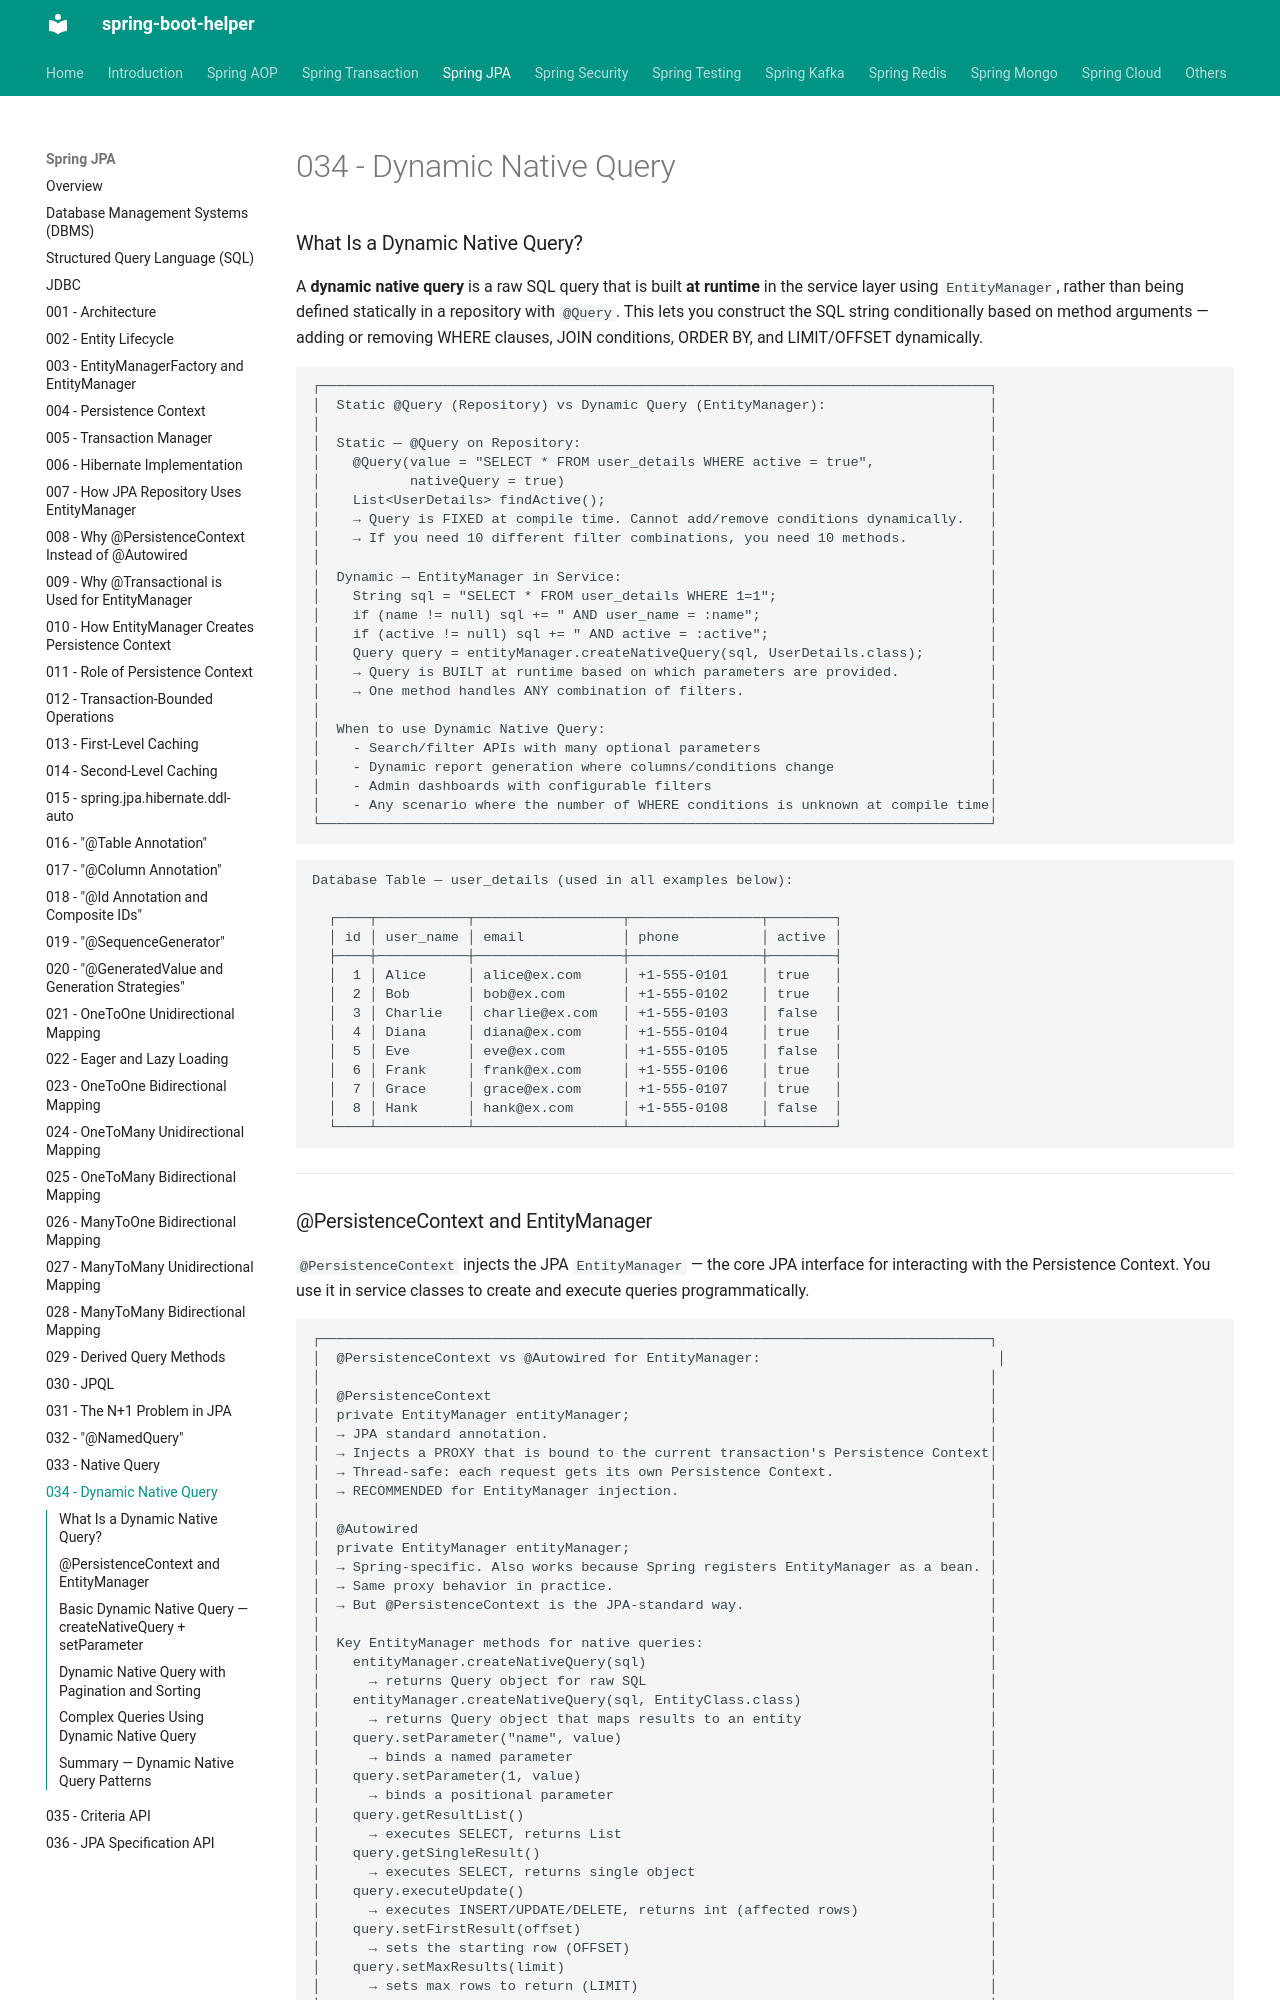

repository: abhishekghoshh/spring-boot-helper · page: spring-jpa/034-dynamic-native-query/index.html · generator: mkdocs

### What Is a Dynamic Native Query?

A **dynamic native query** is a raw SQL query that is built **at runtime** in the service layer using `EntityManager`, rather than being defined statically in a repository with `@Query`. This lets you construct the SQL string conditionally based on method arguments — adding or removing WHERE clauses, JOIN conditions, ORDER BY, and LIMIT/OFFSET dynamically.

```text
┌──────────────────────────────────────────────────────────────────────────────────┐
│  Static @Query (Repository) vs Dynamic Query (EntityManager):                    │
│                                                                                  │
│  Static — @Query on Repository:                                                  │
│    @Query(value = "SELECT * FROM user_details WHERE active = true",              │
│           nativeQuery = true)                                                    │
│    List<UserDetails> findActive();                                               │
│    → Query is FIXED at compile time. Cannot add/remove conditions dynamically.   │
│    → If you need 10 different filter combinations, you need 10 methods.          │
│                                                                                  │
│  Dynamic — EntityManager in Service:                                             │
│    String sql = "SELECT * FROM user_details WHERE 1=1";                          │
│    if (name != null) sql += " AND user_name = :name";                            │
│    if (active != null) sql += " AND active = :active";                           │
│    Query query = entityManager.createNativeQuery(sql, UserDetails.class);        │
│    → Query is BUILT at runtime based on which parameters are provided.           │
│    → One method handles ANY combination of filters.                              │
│                                                                                  │
│  When to use Dynamic Native Query:                                               │
│    - Search/filter APIs with many optional parameters                            │
│    - Dynamic report generation where columns/conditions change                   │
│    - Admin dashboards with configurable filters                                  │
│    - Any scenario where the number of WHERE conditions is unknown at compile time│
└──────────────────────────────────────────────────────────────────────────────────┘
```

```text
Database Table — user_details (used in all examples below):

  ┌────┬───────────┬──────────────────┬────────────────┬────────┐
  │ id │ user_name │ email            │ phone          │ active │
  ├────┼───────────┼──────────────────┼────────────────┼────────┤
  │  1 │ Alice     │ alice@ex.com     │ +1-555-0101    │ true   │
  │  2 │ Bob       │ bob@ex.com       │ +1-555-0102    │ true   │
  │  3 │ Charlie   │ charlie@ex.com   │ +1-555-0103    │ false  │
  │  4 │ Diana     │ diana@ex.com     │ +1-555-0104    │ true   │
  │  5 │ Eve       │ eve@ex.com       │ +1-555-0105    │ false  │
  │  6 │ Frank     │ frank@ex.com     │ +1-555-0106    │ true   │
  │  7 │ Grace     │ grace@ex.com     │ +1-555-0107    │ true   │
  │  8 │ Hank      │ hank@ex.com      │ +1-555-0108    │ false  │
  └────┴───────────┴──────────────────┴────────────────┴────────┘
```

---
